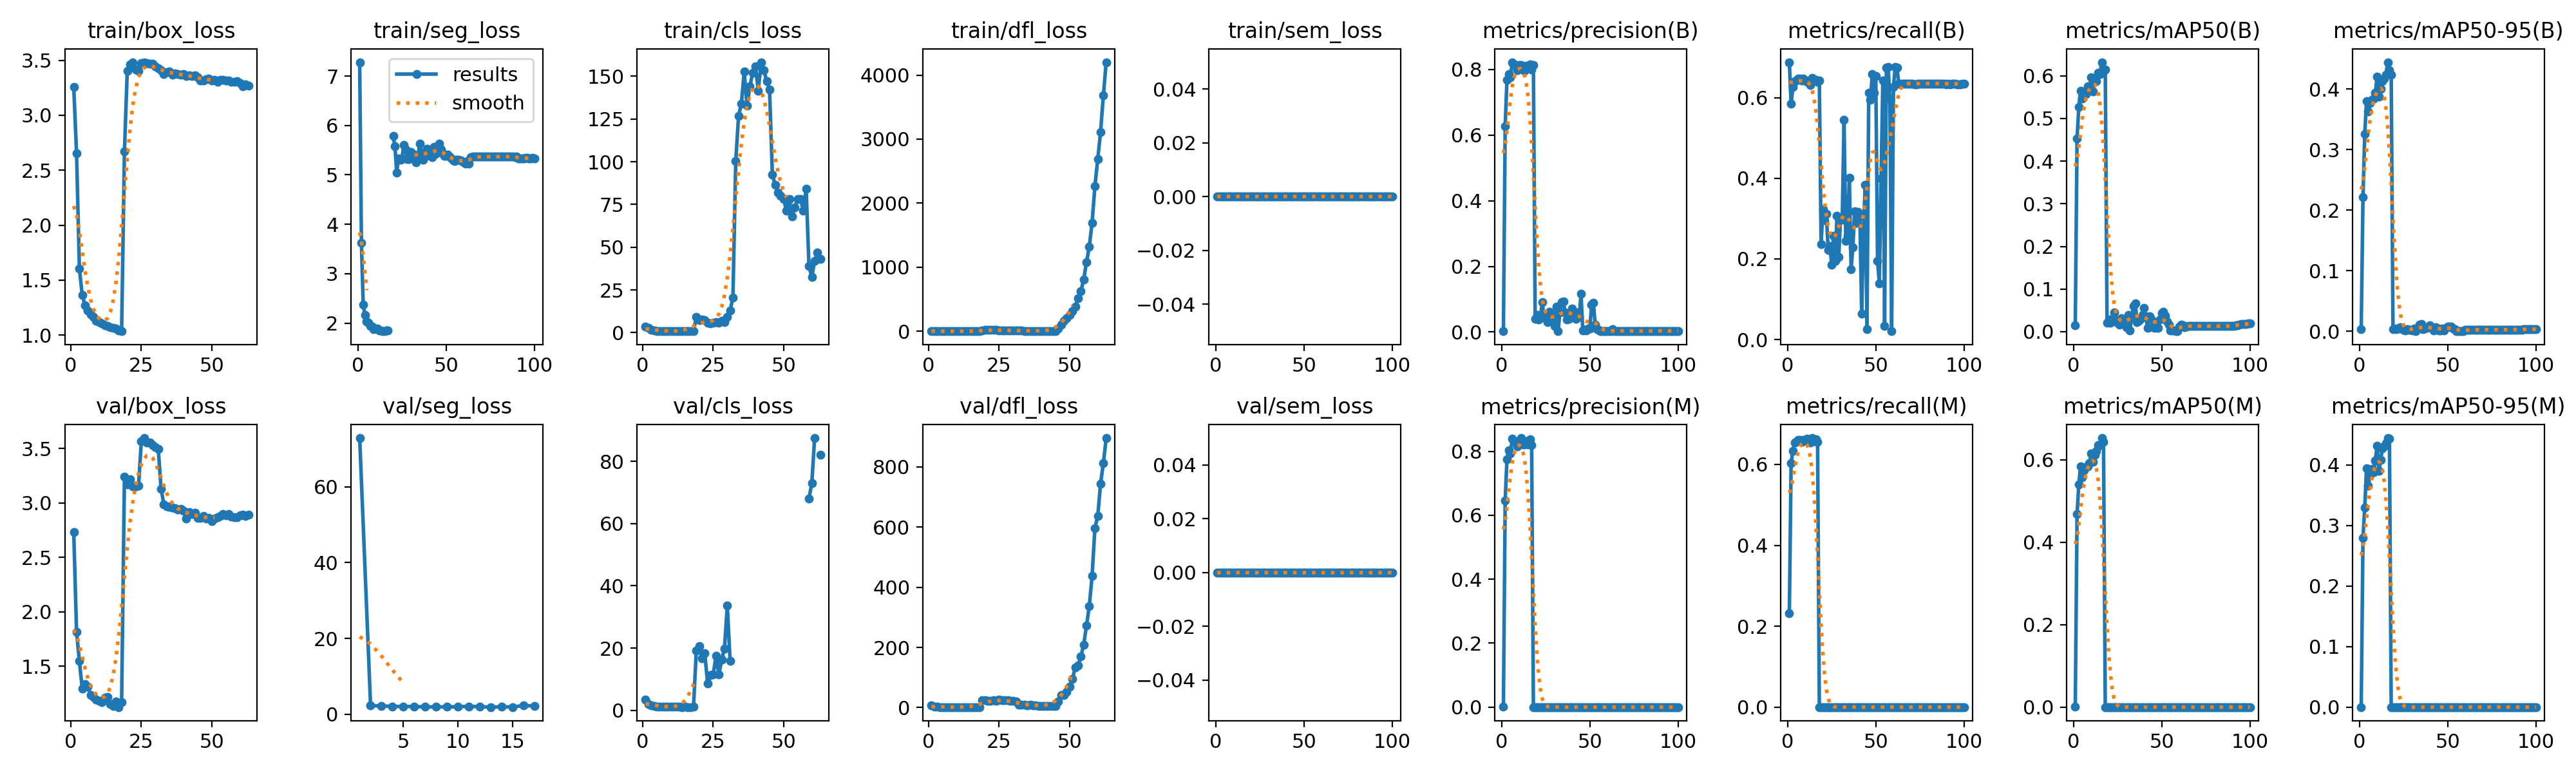

The table this chart was drawn from, first rows:
epoch, time, train/box_loss, train/seg_loss, train/cls_loss, train/dfl_loss, train/sem_loss, metrics/precision(B), metrics/recall(B), metrics/mAP50(B), metrics/mAP50-95(B), metrics/precision(M), metrics/recall(M), metrics/mAP50(M), metrics/mAP50-95(M), val/box_loss, val/seg_loss, val/cls_loss, val/dfl_loss, val/sem_loss, lr/pg0, lr/pg1, lr/pg2, lr/pg3
1, 102.8, 3.255, 7.281, 3.598, 4.211, 0, 0.00291, 0.6881, 0.01549, 0.00374, 0.00098, 0.2316, 0.001, 0.00017, 2.731, 72.82, 3.502, 6.665, 0, 0.009967, 0.003322, 0.009967, 0.003322
2, 187.9, 2.654, 3.624, 2.82, 3.439, 0, 0.6272, 0.5849, 0.4525, 0.2213, 0.6463, 0.6032, 0.4689, 0.28, 1.814, 2.273, 2.038, 2.529, 0, 0.01977, 0.00659, 0.01977, 0.00659
3, 264, 1.607, 2.371, 1.484, 2.182, 0, 0.7678, 0.6261, 0.5266, 0.3261, 0.7755, 0.6337, 0.5411, 0.3296, 1.547, 2.211, 1.548, 2.266, 0, 0.02937, 0.009791, 0.02937, 0.009791
4, 340, 1.366, 2.161, 1.177, 1.859, 0, 0.786, 0.6403, 0.5648, 0.3803, 0.8031, 0.6537, 0.5842, 0.3948, 1.295, 2.075, 1.331, 1.92, 0, 0.02911, 0.009703, 0.02911, 0.009703
5, 416, 1.27, 2.038, 1.089, 1.729, 0, 0.7765, 0.6422, 0.5466, 0.3629, 0.7932, 0.656, 0.5576, 0.3658, 1.333, 2.049, 1.23, 1.949, 0, 0.02881, 0.009604, 0.02881, 0.009604
6, 492.1, 1.226, 2.007, 1.026, 1.672, 0, 0.822, 0.6468, 0.5547, 0.3769, 0.8395, 0.6605, 0.5748, 0.3833, 1.313, 2.061, 1.19, 1.943, 0, 0.02851, 0.009505, 0.02851, 0.009505
7, 568, 1.186, 1.94, 0.9884, 1.628, 0, 0.8143, 0.6468, 0.5576, 0.3826, 0.832, 0.6605, 0.5819, 0.3938, 1.235, 1.936, 1.163, 1.865, 0, 0.02822, 0.009406, 0.02822, 0.009406
8, 644.1, 1.167, 1.933, 0.9787, 1.595, 0, 0.8135, 0.6422, 0.5754, 0.385, 0.83, 0.656, 0.5835, 0.3882, 1.216, 1.943, 1.204, 1.792, 0, 0.02792, 0.009307, 0.02792, 0.009307
9, 720.2, 1.131, 1.879, 0.9262, 1.557, 0, 0.7978, 0.6468, 0.5664, 0.3944, 0.8148, 0.6605, 0.5915, 0.4076, 1.191, 1.97, 1.16, 1.782, 0, 0.02762, 0.009208, 0.02762, 0.009208
10, 796.3, 1.12, 1.896, 0.9315, 1.538, 0, 0.8131, 0.6422, 0.5962, 0.4205, 0.834, 0.6583, 0.6153, 0.4323, 1.18, 1.988, 1.137, 1.774, 0, 0.02733, 0.009109, 0.02733, 0.009109
11, 872.2, 1.106, 1.885, 0.9146, 1.523, 0, 0.8126, 0.6399, 0.5627, 0.3878, 0.8417, 0.6628, 0.5956, 0.3908, 1.167, 2.086, 1.113, 1.823, 0, 0.02703, 0.00901, 0.02703, 0.00901
12, 948.3, 1.092, 1.847, 0.8952, 1.506, 0, 0.8029, 0.6422, 0.5863, 0.401, 0.8227, 0.6583, 0.6124, 0.408, 1.209, 2.015, 1.157, 1.781, 0, 0.02673, 0.008911, 0.02673, 0.008911
13, 1024, 1.082, 1.848, 0.8961, 1.498, 0, 0.7955, 0.6307, 0.5872, 0.4129, 0.8215, 0.6537, 0.6208, 0.4271, 1.218, 1.898, 1.179, 1.791, 0, 0.02644, 0.008812, 0.02644, 0.008812
14, 1101, 1.073, 1.843, 0.8944, 1.486, 0, 0.8119, 0.6491, 0.607, 0.4176, 0.8321, 0.6651, 0.6353, 0.4312, 1.153, 1.976, 1.076, 1.752, 0, 0.02614, 0.008713, 0.02614, 0.008713
15, 1177, 1.065, 1.836, 0.8782, 1.471, 0, 0.8051, 0.6441, 0.6041, 0.4236, 0.8223, 0.6578, 0.6355, 0.4358, 1.136, 1.926, 1.13, 1.733, 0, 0.02584, 0.008614, 0.02584, 0.008614
16, 1253, 1.058, 1.848, 0.8787, 1.461, 0, 0.8144, 0.644, 0.6317, 0.4446, 0.8376, 0.6623, 0.6528, 0.4445, 1.176, 2.29, 1.059, 1.754, 0, 0.02555, 0.008515, 0.02555, 0.008515
17, 1329, 1.044, 1.852, 0.8668, 1.454, 0, 0.7999, 0.6399, 0.6092, 0.4317, 0.8199, 0.656, 0.6431, 0.4435, 1.124, 2.209, 1.085, 1.689, 0, 0.02525, 0.008416, 0.02525, 0.008416
18, 1404, 1.036, nan, 0.8495, 1.446, 0, 0.8129, 0.6422, 0.6151, 0.4242, 0, 0, 0, 0, 1.17, nan, 1.098, 1.766, 0, 0.02495, 0.008317, 0.02495, 0.008317
19, 1480, 2.671, nan, 9.169, 12.36, 0, 0.03919, 0.2362, 0.02104, 0.00349, 0, 0, 0, 0, 3.241, nan, 19.2, 24.61, 0, 0.02465, 0.008218, 0.02465, 0.008218
20, 1556, 3.405, 5.782, 7.309, 23.82, 0, 0.05197, 0.3234, 0.02816, 0.00445, 0, 0, 0, 0, 3.168, nan, 20.7, 25.12, 0, 0.02436, 0.008119, 0.02436, 0.008119
21, 1632, 3.465, 5.576, 7.566, 21.47, 0, 0.03773, 0.2959, 0.02119, 0.00354, 0, 0, 0, 0, 3.218, nan, 16.61, 21.93, 0, 0.02406, 0.00802, 0.02406, 0.00802
22, 1708, 3.477, 5.049, 7.275, 22.28, 0, 0.04533, 0.3119, 0.0305, 0.00498, 0, 0, 0, 0, 3.151, nan, 18.46, 22.05, 0, 0.02376, 0.007921, 0.02376, 0.007921
23, 1785, 3.417, 5.338, 5.719, 21.04, 0, 0.09102, 0.2225, 0.04601, 0.00671, 0, 0, 0, 0, 3.151, nan, 8.688, 24.14, 0, 0.02347, 0.007822, 0.02347, 0.007822
24, 1861, 3.404, 5.302, 5.392, 20.39, 0, 0.04474, 0.2316, 0.02719, 0.00441, 0, 0, 0, 0, 3.158, nan, 11.25, 23.35, 0, 0.02317, 0.007723, 0.02317, 0.007723
25, 1937, 3.472, 5.335, 5.896, 17.55, 0, 0.04701, 0.1858, 0.02083, 0.0026, 0, 0, 0, 0, 3.568, nan, 11.58, 27.66, 0, 0.02287, 0.007624, 0.02287, 0.007624
26, 2013, 3.482, 5.61, 6.144, 16.61, 0, 0.03027, 0.2569, 0.01622, 0.00201, 0, 0, 0, 0, 3.595, nan, 17.6, 24.54, 0, 0.02258, 0.007525, 0.02258, 0.007525
27, 2089, 3.472, 5.513, 5.848, 14.99, 0, 0.06232, 0.195, 0.03137, 0.00394, 0, 0, 0, 0, 3.552, nan, 11.52, 25.31, 0, 0.02228, 0.007426, 0.02228, 0.007426
28, 2166, 3.466, 5.322, 6.812, 14.64, 0, 0.04463, 0.3073, 0.02276, 0.00284, 0, 0, 0, 0, 3.556, nan, 16.21, 23.77, 0, 0.02198, 0.007327, 0.02198, 0.007327
29, 2242, 3.467, 5.321, 6.288, 14.01, 0, 0.03977, 0.2041, 0.02063, 0.00252, 0, 0, 0, 0, 3.532, nan, 19.9, 23.06, 0, 0.02168, 0.007228, 0.02168, 0.007228
30, 2318, 3.442, 5.465, 9.078, 13.04, 0, 0.01866, 0.3028, 0.01017, 0.00141, 0, 0, 0, 0, 3.511, nan, 33.7, 21.64, 0, 0.02139, 0.007129, 0.02139, 0.007129
31, 2394, 3.424, 5.423, 12.84, 12.71, 0, 0.07705, 0.2982, 0.03876, 0.00524, 0, 0, 0, 0, 3.496, nan, 15.85, 20.05, 0, 0.02109, 0.00703, 0.02109, 0.00703
32, 2470, 3.41, 5.406, 20.61, 12.28, 0, 0.00344, 0.5459, 0.0027, 0.00055, 0, 0, 0, 0, 3.129, nan, inf, 10.18, 0, 0.02079, 0.006931, 0.02079, 0.006931
33, 2547, 3.373, 5.258, 100.4, 8.573, 0, 0.05898, 0.2454, 0.03663, 0.00624, 0, 0, 0, 0, 2.988, nan, inf, 9.164, 0, 0.0205, 0.006832, 0.0205, 0.006832
34, 2623, 3.392, 5.361, 126.9, 8.117, 0, 0.09158, 0.2569, 0.05962, 0.0111, 0, 0, 0, 0, 2.971, nan, inf, 9.775, 0, 0.0202, 0.006733, 0.0202, 0.006733
35, 2700, 3.396, 5.633, 133.9, 7.65, 0, 0.09263, 0.4014, 0.06655, 0.01209, 0, 0, 0, 0, 2.961, nan, inf, 8.192, 0, 0.0199, 0.006634, 0.0199, 0.006634
36, 2776, 3.371, 5.448, 152.9, 7.194, 0, 0.05964, 0.1743, 0.0221, 0.00384, 0, 0, 0, 0, 2.955, nan, inf, 8.842, 0, 0.01961, 0.006535, 0.01961, 0.006535
37, 2853, 3.38, 5.307, 132.8, 6.93, 0, 0.03906, 0.2294, 0.02518, 0.0045, 0, 0, 0, 0, 2.95, nan, inf, 8.12, 0, 0.01931, 0.006436, 0.01931, 0.006436
38, 2929, 3.375, 5.366, 144, 6.223, 0, 0.04095, 0.3188, 0.03012, 0.00593, 0, 0, 0, 0, 2.939, nan, inf, 6.424, 0, 0.01901, 0.006337, 0.01901, 0.006337
39, 3005, 3.367, 5.529, 152, 5.959, 0, 0.05674, 0.289, 0.03966, 0.00687, 0, 0, 0, 0, 2.946, nan, inf, 5.985, 0, 0.01871, 0.006238, 0.01871, 0.006238
40, 3083, 3.373, 5.496, 155.7, 5.949, 0, 0.07213, 0.3165, 0.05619, 0.00951, 0, 0, 0, 0, 2.924, nan, inf, 6.103, 0, 0.01842, 0.006139, 0.01842, 0.006139
41, 3159, 3.358, 5.384, 141.6, 6.159, 0, 0.05938, 0.305, 0.03618, 0.00717, 0, 0, 0, 0, 2.854, nan, inf, 5.969, 0, 0.01812, 0.00604, 0.01812, 0.00604
42, 3235, 3.364, 5.357, 158.2, 6.151, 0, 0.03988, 0.06422, 0.00905, 0.00179, 0, 0, 0, 0, 2.916, nan, inf, 5.621, 0, 0.01782, 0.005941, 0.01782, 0.005941
43, 3311, 3.354, 5.572, 153.4, 6.504, 0, 0.06028, 0.2706, 0.03589, 0.00724, 0, 0, 0, 0, 2.898, nan, inf, 5.559, 0, 0.01753, 0.005842, 0.01753, 0.005842
44, 3387, 3.362, 5.43, 147, 6.616, 0, 0.04558, 0.383, 0.02975, 0.00603, 0, 0, 0, 0, 2.908, nan, inf, 5.792, 0, 0.01723, 0.005743, 0.01723, 0.005743
45, 3463, 3.345, 5.569, 142.3, 7.019, 0, 0.1162, 0.02523, 0.01093, 0.00182, 0, 0, 0, 0, 2.862, nan, inf, 5.08, 0, 0.01693, 0.005644, 0.01693, 0.005644
46, 3539, 3.315, 5.638, 92.37, 38.76, 0, 0.00395, 0.6124, 0.00853, 0.00191, 0, 0, 0, 0, 2.859, nan, inf, 20.94, 0, 0.01664, 0.005545, 0.01664, 0.005545
47, 3615, 3.315, 5.52, 86.35, 102.9, 0, 0.00757, 0.594, 0.02233, 0.00469, 0, 0, 0, 0, 2.881, nan, inf, 41.61, 0, 0.01634, 0.005446, 0.01634, 0.005446
48, 3691, 3.325, 5.434, 81.83, 163.6, 0, 0.00387, 0.6583, 0.00886, 0.00194, 0, 0, 0, 0, 2.854, nan, inf, 42.33, 0, 0.01604, 0.005347, 0.01604, 0.005347
49, 3767, 3.33, 5.38, 80.19, 205.2, 0, 0.00987, 0.6124, 0.02936, 0.00622, 0, 0, 0, 0, 2.86, nan, inf, 53.13, 0, 0.01574, 0.005248, 0.01574, 0.005248
50, 3843, 3.314, 5.379, 78.17, 252.7, 0, 0.01008, 0.6537, 0.04437, 0.00795, 0, 0, 0, 0, 2.835, nan, inf, 69.05, 0, 0.01545, 0.005149, 0.01545, 0.005149
51, 3918, 3.322, 5.41, 71.4, 318, 0, 0.08391, 0.195, 0.04684, 0.0083, 0, 0, 0, 0, 2.854, nan, inf, 94.86, 0, 0.01515, 0.00505, 0.01515, 0.00505
52, 3994, 3.305, 5.367, 78.05, 388, 0, 0.0888, 0.1399, 0.0379, 0.00766, 0, 0, 0, 0, 2.868, nan, inf, 132.9, 0, 0.01485, 0.004951, 0.01485, 0.004951
53, 4070, 3.324, 5.327, 67.94, 512.2, 0, 0.02342, 0.3991, 0.02428, 0.00515, 0, 0, 0, 0, 2.88, nan, inf, 140.3, 0, 0.01456, 0.004852, 0.01456, 0.004852
54, 4146, 3.32, 5.294, 73.31, 623.9, 0, 0.00963, 0.6422, 0.01731, 0.00386, 0, 0, 0, 0, 2.896, nan, inf, 169.4, 0, 0.01426, 0.004753, 0.01426, 0.004753
55, 4221, 3.314, 5.279, 78.22, 803.9, 0, 0.00668, 0.0344, 0.00319, 0.00083, 0, 0, 0, 0, 2.883, nan, inf, 208.3, 0, 0.01396, 0.004654, 0.01396, 0.004654
56, 4297, 3.318, 5.302, 78.21, 1075, 0, 0.00285, 0.6743, 0.00252, 0.00068, 0, 0, 0, 0, 2.897, nan, inf, 271.8, 0, 0.01367, 0.004555, 0.01367, 0.004555
57, 4373, 3.303, 5.307, 71.26, 1322, 0, 0.00286, 0.6766, 0.00272, 0.00075, 0, 0, 0, 0, 2.875, nan, inf, 336.9, 0, 0.01337, 0.004456, 0.01337, 0.004456
58, 4448, 3.305, 5.289, 84.23, 1698, 0, 0.00252, 0.5963, 0.00202, 0.00049, 0, 0, 0, 0, 2.865, nan, inf, 437.3, 0, 0.01307, 0.004357, 0.01307, 0.004357
59, 4524, 3.309, 5.287, 38.8, 2267, 0, 0.00323, 0.02064, 0.00124, 0.00027, 0, 0, 0, 0, 2.87, nan, 68.08, 596.9, 0, 0.01277, 0.004258, 0.01277, 0.004258
60, 4600, 3.29, 5.258, 32.55, 2688, 0, 0.00305, 0.6261, 0.01256, 0.00261, 0, 0, 0, 0, 2.885, nan, 72.89, 635.7, 0, 0.01248, 0.004159, 0.01248, 0.004159
... 40 more rows
